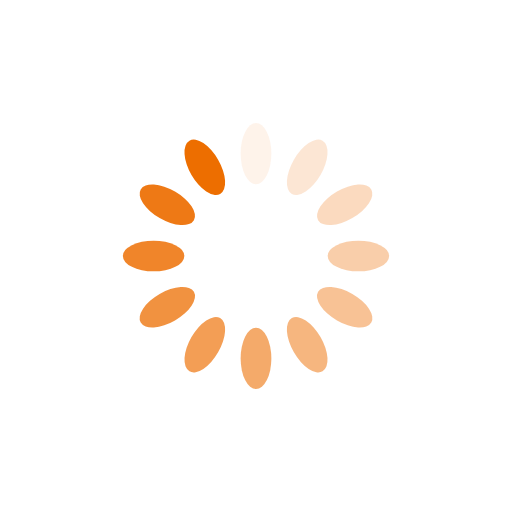
t = 0.00 s
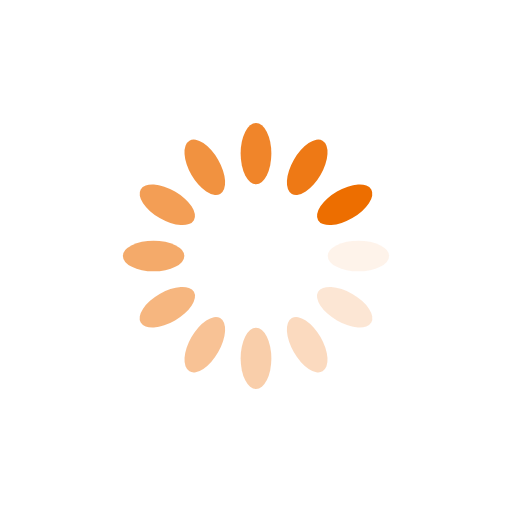
t = 0.25 s
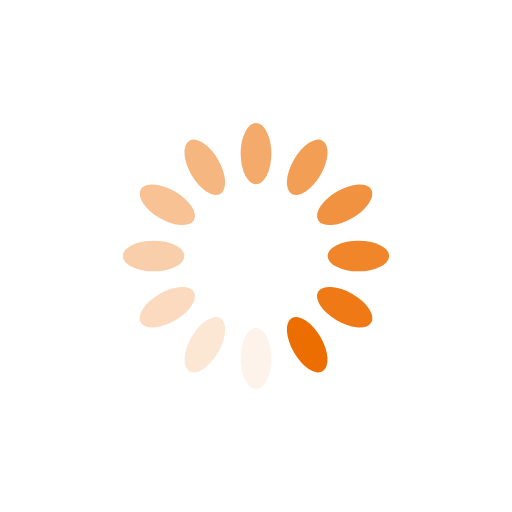
t = 0.50 s
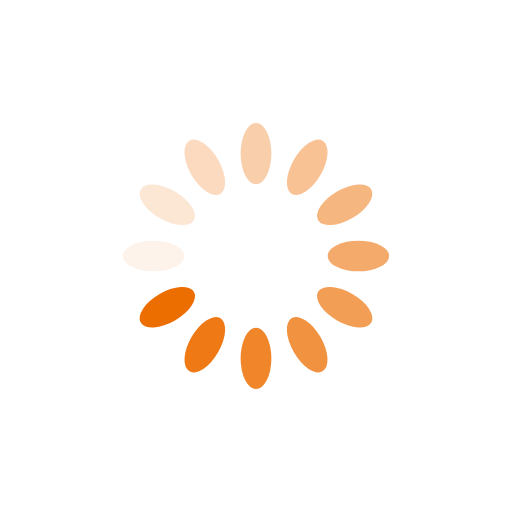
t = 0.75 s

The animated SVG that drew these frames (rendered in a browser with its animation timeline set to each time). Animation: 12 SMIL elements (animate=12); one cycle of 1.00 s, repeats indefinitely.

<?xml version="1.0" encoding="utf-8"?>
<svg xmlns="http://www.w3.org/2000/svg" xmlns:xlink="http://www.w3.org/1999/xlink" style="margin: auto; background: none; display: block; shape-rendering: auto;" width="200px" height="200px" viewBox="0 0 100 100" preserveAspectRatio="xMidYMid">
<g transform="rotate(0 50 50)">
  <rect x="47" y="24" rx="3" ry="6" width="6" height="12" fill="#ed6e00">
    <animate attributeName="opacity" values="1;0" keyTimes="0;1" dur="1s" begin="-0.9166666666666666s" repeatCount="indefinite"></animate>
  </rect>
</g><g transform="rotate(30 50 50)">
  <rect x="47" y="24" rx="3" ry="6" width="6" height="12" fill="#ed6e00">
    <animate attributeName="opacity" values="1;0" keyTimes="0;1" dur="1s" begin="-0.8333333333333334s" repeatCount="indefinite"></animate>
  </rect>
</g><g transform="rotate(60 50 50)">
  <rect x="47" y="24" rx="3" ry="6" width="6" height="12" fill="#ed6e00">
    <animate attributeName="opacity" values="1;0" keyTimes="0;1" dur="1s" begin="-0.75s" repeatCount="indefinite"></animate>
  </rect>
</g><g transform="rotate(90 50 50)">
  <rect x="47" y="24" rx="3" ry="6" width="6" height="12" fill="#ed6e00">
    <animate attributeName="opacity" values="1;0" keyTimes="0;1" dur="1s" begin="-0.6666666666666666s" repeatCount="indefinite"></animate>
  </rect>
</g><g transform="rotate(120 50 50)">
  <rect x="47" y="24" rx="3" ry="6" width="6" height="12" fill="#ed6e00">
    <animate attributeName="opacity" values="1;0" keyTimes="0;1" dur="1s" begin="-0.5833333333333334s" repeatCount="indefinite"></animate>
  </rect>
</g><g transform="rotate(150 50 50)">
  <rect x="47" y="24" rx="3" ry="6" width="6" height="12" fill="#ed6e00">
    <animate attributeName="opacity" values="1;0" keyTimes="0;1" dur="1s" begin="-0.5s" repeatCount="indefinite"></animate>
  </rect>
</g><g transform="rotate(180 50 50)">
  <rect x="47" y="24" rx="3" ry="6" width="6" height="12" fill="#ed6e00">
    <animate attributeName="opacity" values="1;0" keyTimes="0;1" dur="1s" begin="-0.4166666666666667s" repeatCount="indefinite"></animate>
  </rect>
</g><g transform="rotate(210 50 50)">
  <rect x="47" y="24" rx="3" ry="6" width="6" height="12" fill="#ed6e00">
    <animate attributeName="opacity" values="1;0" keyTimes="0;1" dur="1s" begin="-0.3333333333333333s" repeatCount="indefinite"></animate>
  </rect>
</g><g transform="rotate(240 50 50)">
  <rect x="47" y="24" rx="3" ry="6" width="6" height="12" fill="#ed6e00">
    <animate attributeName="opacity" values="1;0" keyTimes="0;1" dur="1s" begin="-0.25s" repeatCount="indefinite"></animate>
  </rect>
</g><g transform="rotate(270 50 50)">
  <rect x="47" y="24" rx="3" ry="6" width="6" height="12" fill="#ed6e00">
    <animate attributeName="opacity" values="1;0" keyTimes="0;1" dur="1s" begin="-0.16666666666666666s" repeatCount="indefinite"></animate>
  </rect>
</g><g transform="rotate(300 50 50)">
  <rect x="47" y="24" rx="3" ry="6" width="6" height="12" fill="#ed6e00">
    <animate attributeName="opacity" values="1;0" keyTimes="0;1" dur="1s" begin="-0.08333333333333333s" repeatCount="indefinite"></animate>
  </rect>
</g><g transform="rotate(330 50 50)">
  <rect x="47" y="24" rx="3" ry="6" width="6" height="12" fill="#ed6e00">
    <animate attributeName="opacity" values="1;0" keyTimes="0;1" dur="1s" begin="0s" repeatCount="indefinite"></animate>
  </rect>
</g>
<!-- [ldio] generated by https://loading.io/ --></svg>
